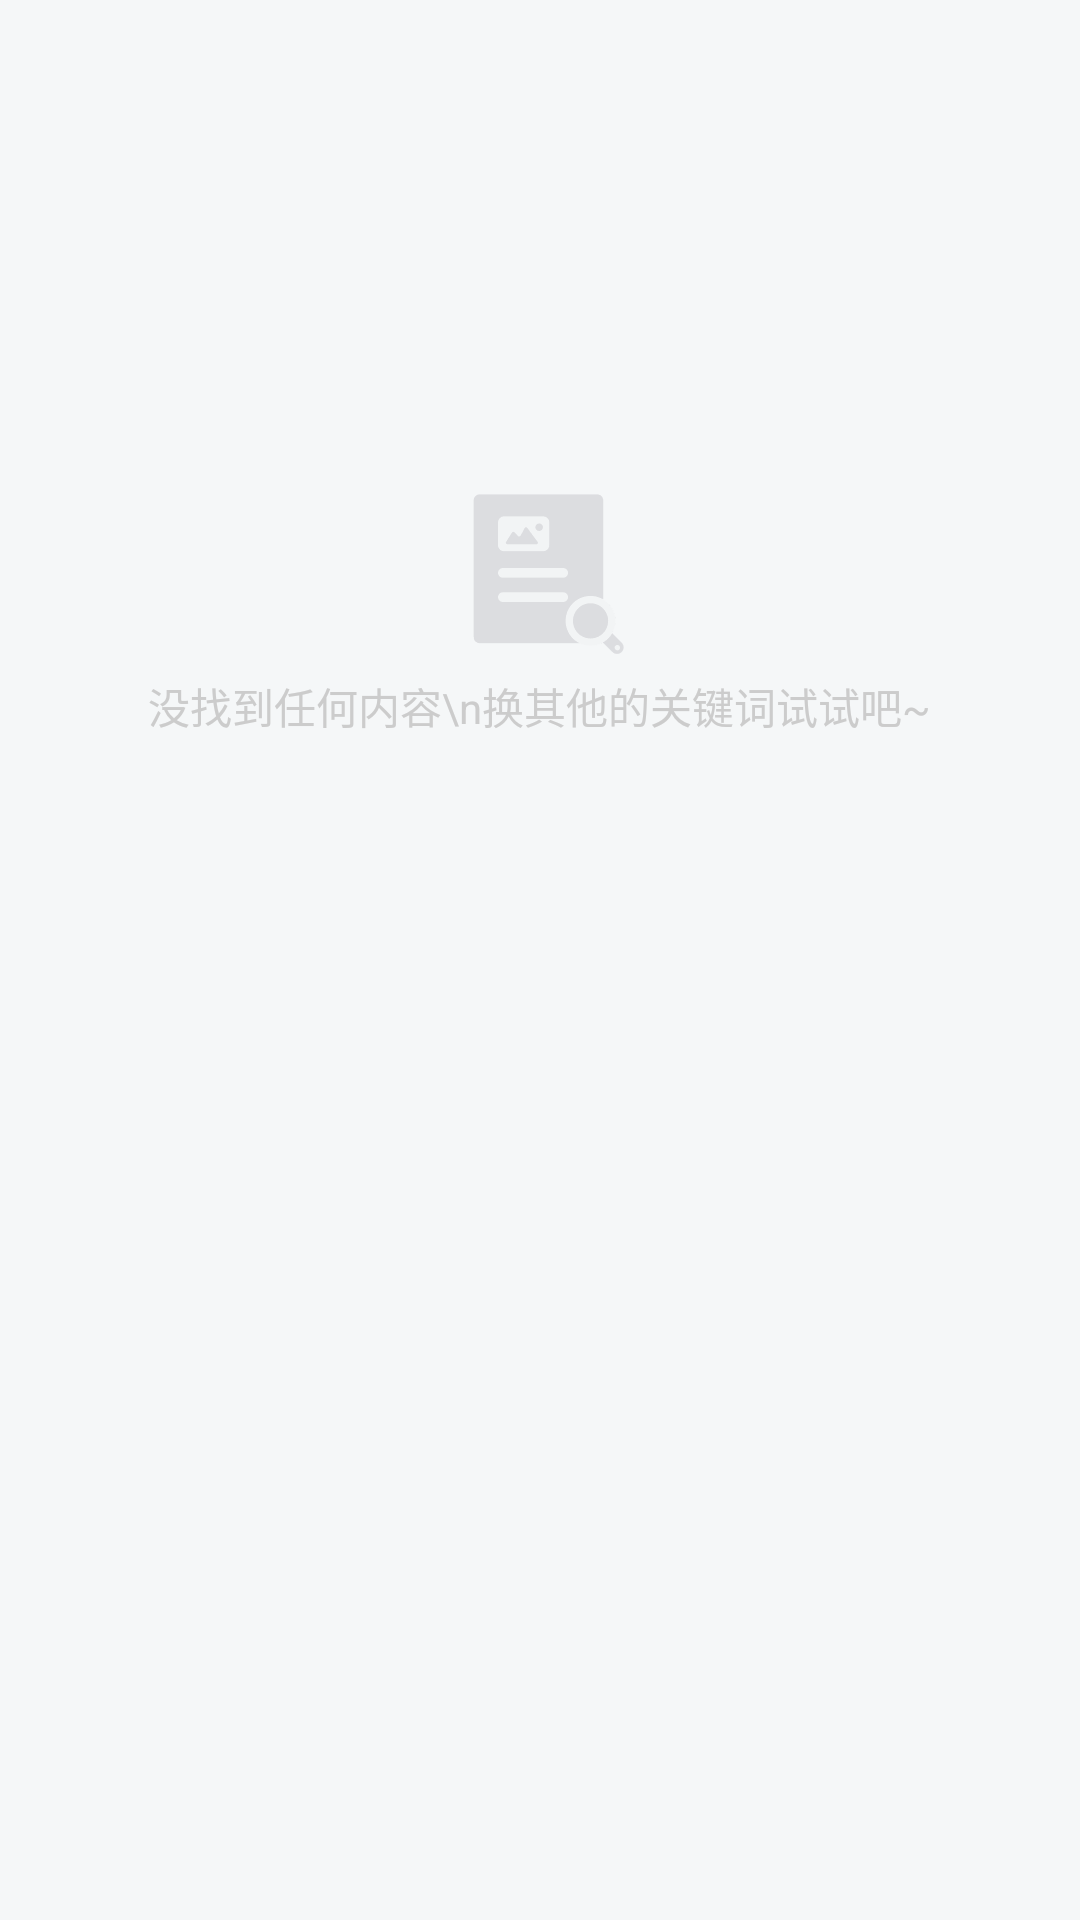

This screen was rendered from an Android layout file. Write that file and the resources it references.
<!-- AndroidManifest.xml: application theme AppTheme -->
<!-- res/layout/recycler_empty_search.xml -->
<?xml version="1.0" encoding="utf-8"?>
<RelativeLayout xmlns:android="http://schemas.android.com/apk/res/android"
    android:layout_width="match_parent"
    android:layout_height="match_parent"
    android:background="@color/page_bg">

    <ImageView
        android:id="@+id/iv_message"
        android:layout_width="wrap_content"
        android:layout_height="wrap_content"
        android:layout_centerHorizontal="true"
        android:layout_marginTop="160dp"
        android:src="@drawable/empty_search" />

    <TextView
        android:layout_width="wrap_content"
        android:layout_height="wrap_content"
        android:layout_below="@id/iv_message"
        android:layout_centerHorizontal="true"
        android:layout_marginTop="5dp"
        android:gravity="center"
        android:text="没找到任何内容\n换其他的关键词试试吧~"
        android:textColor="@color/grey" />

</RelativeLayout>
<!-- resources referenced by this layout -->
<resources>
  <color name="grey">#cccccc</color>
  <color name="page_bg">#f5f7f8</color>
  <!-- drawable empty_search: png bitmap (drawable-xxhdpi, 1183 bytes) -->
  <style name="AppTheme" parent="Theme.AppCompat.Light.NoActionBar">
          
          <item name="colorPrimary">@color/colorPrimary</item>
          <item name="colorPrimaryDark">@color/colorPrimaryDark</item>
          <item name="colorAccent">@color/colorAccent</item>
      </style>
  <color name="colorPrimary">#007fff</color>
  <color name="colorPrimaryDark">#0072e5</color>
  <color name="colorAccent">#2196F3</color>
</resources>
